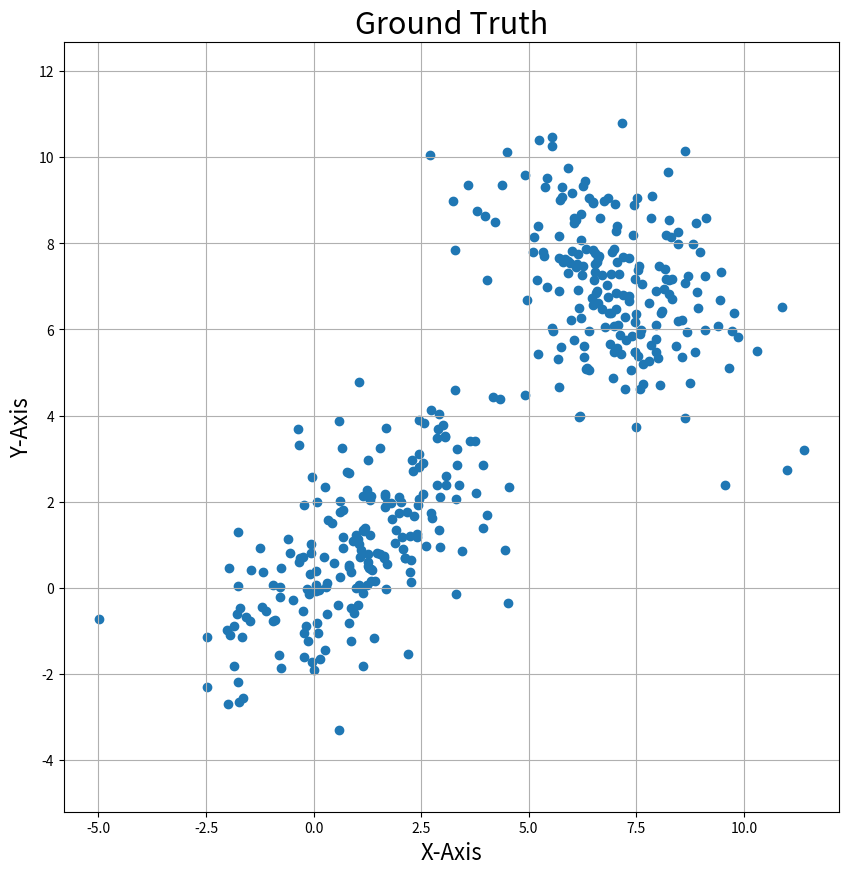
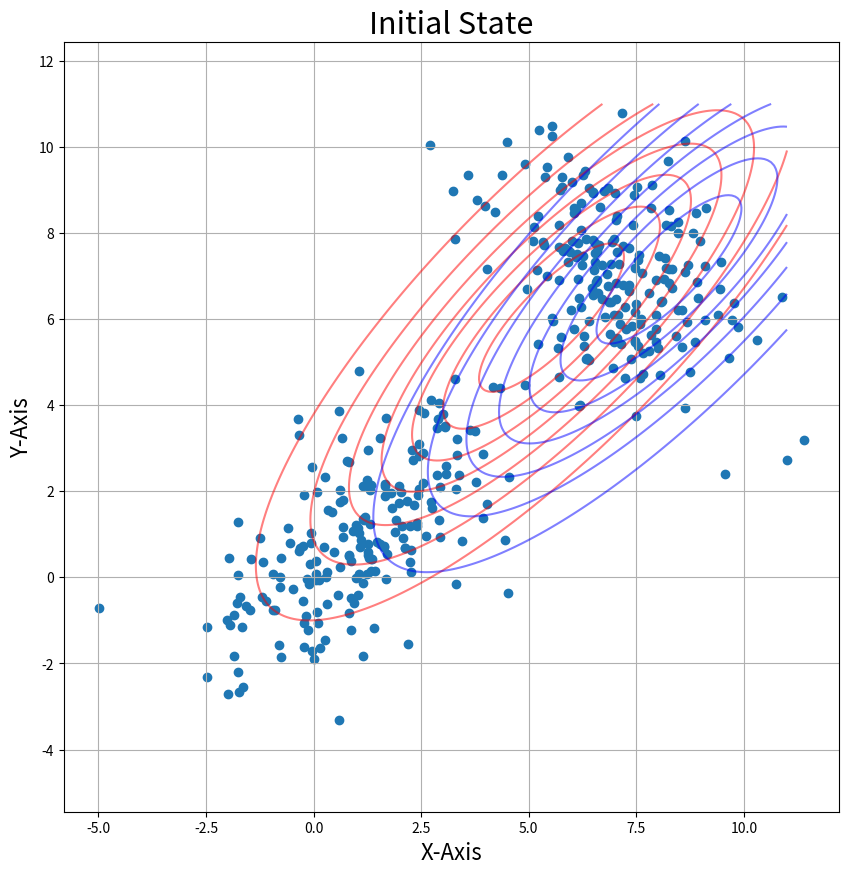
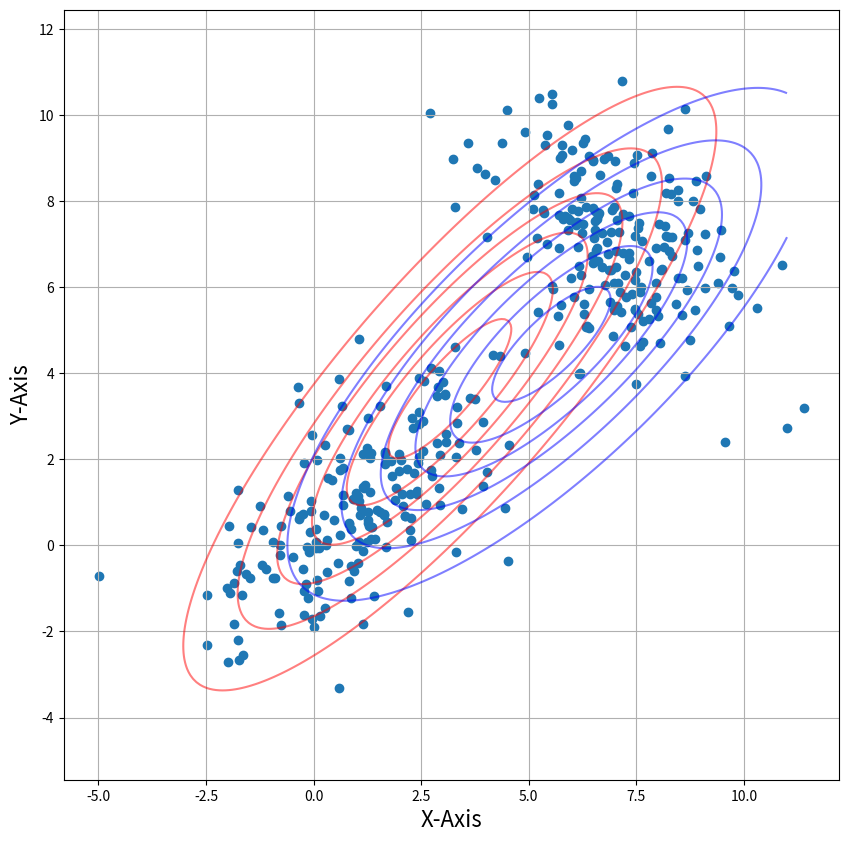
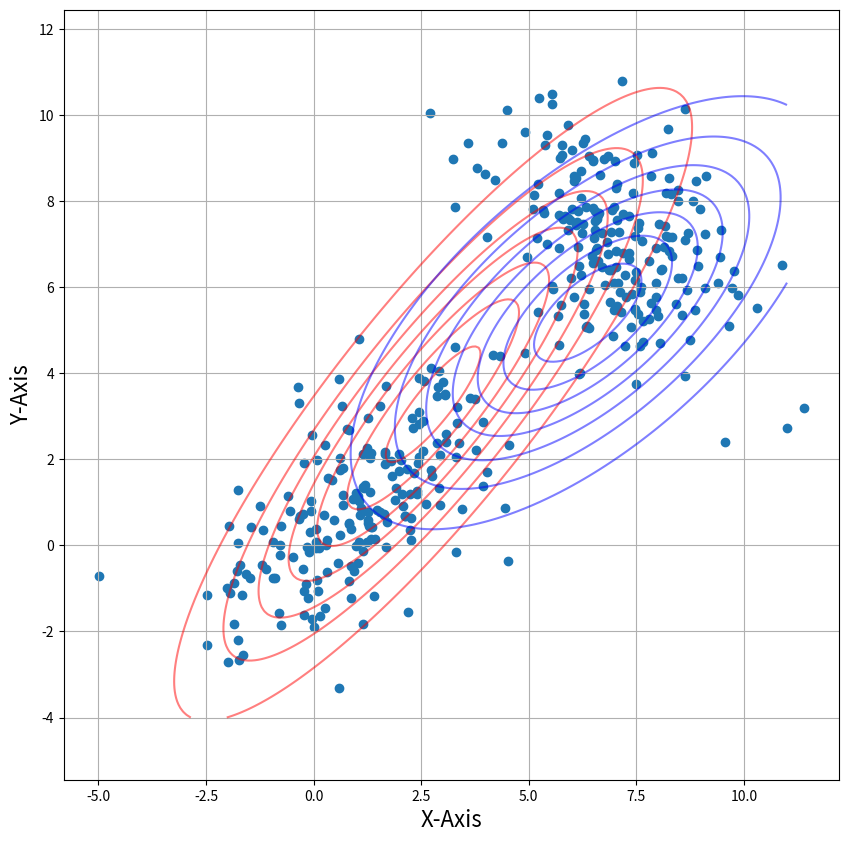
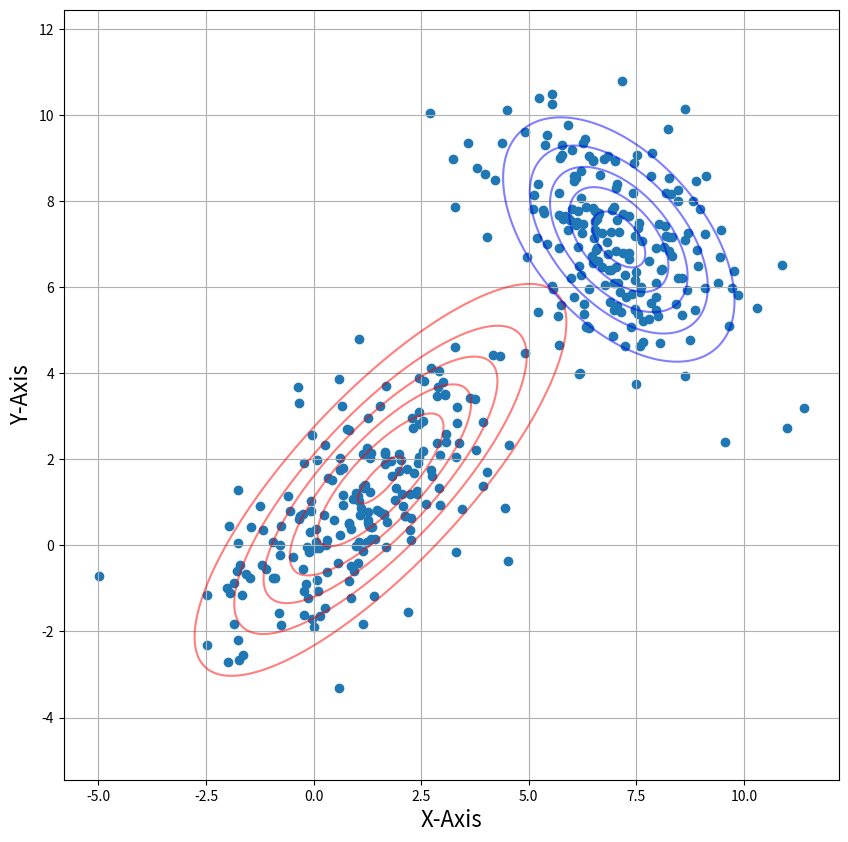
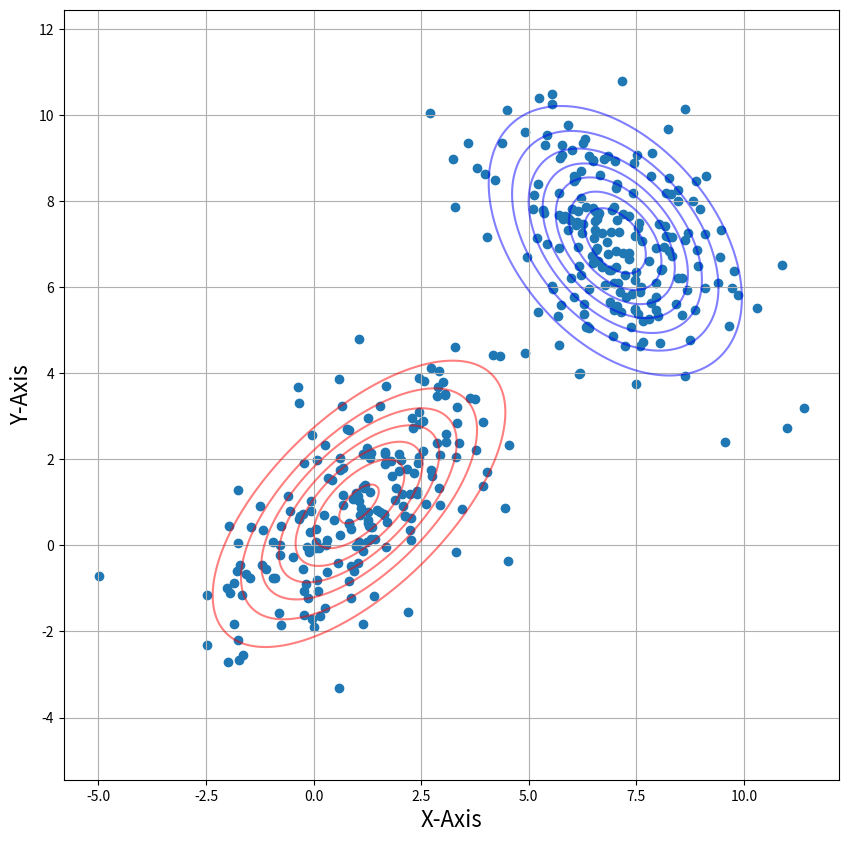
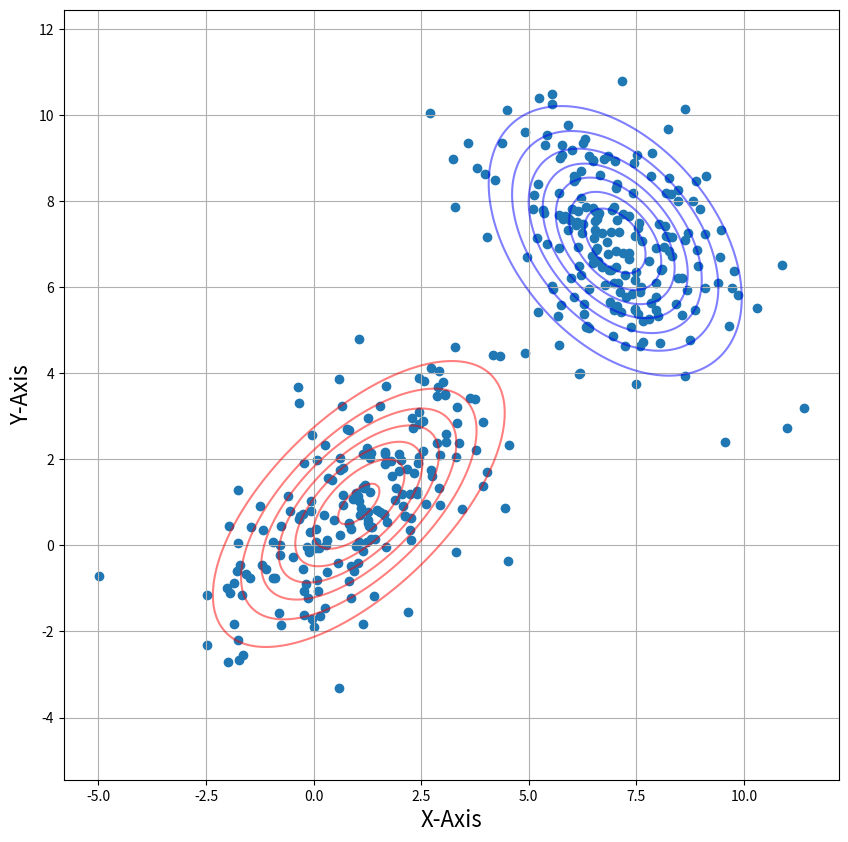

These charts were generated, in order, by the following Python code:
#Expectation-Maximization algorithm

#Importing required package
import random
import numpy as np                              # import numpy
from numpy.linalg import inv                    # for matrix inverse
import matplotlib.pyplot as plt                 # import matplotlib.pyplot for plotting framework
from scipy.stats import multivariate_normal     # for generating pdf

#Generating our data
m1 = [1,1]      # consider a random mean and covariance value
m2 = [7,7]                                              
cov1 = [[3, 2], [2, 3]]                                      
cov2 = [[2, -1], [-1, 2]]
x = np.random.multivariate_normal(m1, cov1, size=(200,))  # Generating 200 samples for each mean and covariance
y = np.random.multivariate_normal(m2, cov2, size=(200,))
d = np.concatenate((x, y), axis=0)

#Plotting the ground truth
plt.figure(figsize=(10,10))                                 
plt.scatter(d[:,0], d[:,1], marker='o')     
plt.axis('equal')                                  
plt.xlabel('X-Axis', fontsize=16)              
plt.ylabel('Y-Axis', fontsize=16)                     
plt.title('Ground Truth', fontsize=22)    
plt.grid()            
plt.show()

#Taking initial guesses for parameters
m1 = random.choice(d)
m2 = random.choice(d)
cov1 = np.cov(np.transpose(d))
cov2 = np.cov(np.transpose(d))
pi = 0.5

#Plotting Initial State
x1 = np.linspace(-4,11,200)  
x2 = np.linspace(-4,11,200)
X, Y = np.meshgrid(x1,x2) 

Z1 = multivariate_normal(m1, cov1)  
Z2 = multivariate_normal(m2, cov2)

pos = np.empty(X.shape + (2,))                # a new array of given shape and type, without initializing entries
pos[:, :, 0] = X; pos[:, :, 1] = Y   

plt.figure(figsize=(10,10))                                                          # creating the figure and assigning the size
plt.scatter(d[:,0], d[:,1], marker='o')     
plt.contour(X, Y, Z1.pdf(pos), colors="r" ,alpha = 0.5) 
plt.contour(X, Y, Z2.pdf(pos), colors="b" ,alpha = 0.5) 
plt.axis('equal')                                                                  # making both the axis equal
plt.xlabel('X-Axis', fontsize=16)                                                  # X-Axis
plt.ylabel('Y-Axis', fontsize=16)                                                  # Y-Axis
plt.title('Initial State', fontsize=22)                                            # Title of the plot
plt.grid()                                                                         # displaying gridlines
plt.show()

##Expectation step
def Estep(lis1):
    m1=lis1[0]
    m2=lis1[1]
    cov1=lis1[2]
    cov2=lis1[3]
    pi=lis1[4]
    
    pt2 = multivariate_normal.pdf(d, mean=m2, cov=cov2)
    pt1 = multivariate_normal.pdf(d, mean=m1, cov=cov1)
    w1 = pi * pt2
    w2 = (1-pi) * pt1
    eval1 = w1/(w1+w2)

    return(eval1)

## Maximization step
def Mstep(eval1):
    num_mu1,din_mu1,num_mu2,din_mu2=0,0,0,0

    for i in range(0,len(d)):
        num_mu1 += (1-eval1[i]) * d[i]
        din_mu1 += (1-eval1[i])

        num_mu2 += eval1[i] * d[i]
        din_mu2 += eval1[i]

    mu1 = num_mu1/din_mu1
    mu2 = num_mu2/din_mu2

    num_s1,din_s1,num_s2,din_s2=0,0,0,0
    for i in range(0,len(d)):

        q1 = np.matrix(d[i]-mu1)
        num_s1 += (1-eval1[i]) * np.dot(q1.T, q1)
        din_s1 += (1-eval1[i])

        q2 = np.matrix(d[i]-mu2)
        num_s2 += eval1[i] * np.dot(q2.T, q2)
        din_s2 += eval1[i]

    s1 = num_s1/din_s1
    s2 = num_s2/din_s2

    pi = sum(eval1)/len(d)
    
    lis2=[mu1,mu2,s1,s2,pi]
    return(lis2)

#Function to plot the EM algorithm
def plot(lis1):
    mu1=lis1[0]
    mu2=lis1[1]
    s1=lis1[2]
    s2=lis1[3]
    Z1 = multivariate_normal(mu1, s1)  
    Z2 = multivariate_normal(mu2, s2)

    pos = np.empty(X.shape + (2,))                # a new array of given shape and type, without initializing entries
    pos[:, :, 0] = X; pos[:, :, 1] = Y   

    plt.figure(figsize=(10,10))                                                          # creating the figure and assigning the size
    plt.scatter(d[:,0], d[:,1], marker='o')     
    plt.contour(X, Y, Z1.pdf(pos), colors="r" ,alpha = 0.5) 
    plt.contour(X, Y, Z2.pdf(pos), colors="b" ,alpha = 0.5) 
    plt.axis('equal')                                                                  # making both the axis equal
    plt.xlabel('X-Axis', fontsize=16)                                                  # X-Axis
    plt.ylabel('Y-Axis', fontsize=16)                                                  # Y-Axis
    plt.grid()                                                                         # displaying gridlines
    plt.show()

#Calling the function and repeating until its converge
iterations = 20
lis1=[m1,m2,cov1,cov2,pi]
for i in range(0,iterations):
    lis2 = Mstep(Estep(lis1))
    lis1=lis2
    if(i==0 or i == 4 or i == 9 or i == 14 or i == 19):
        plot(lis1)
